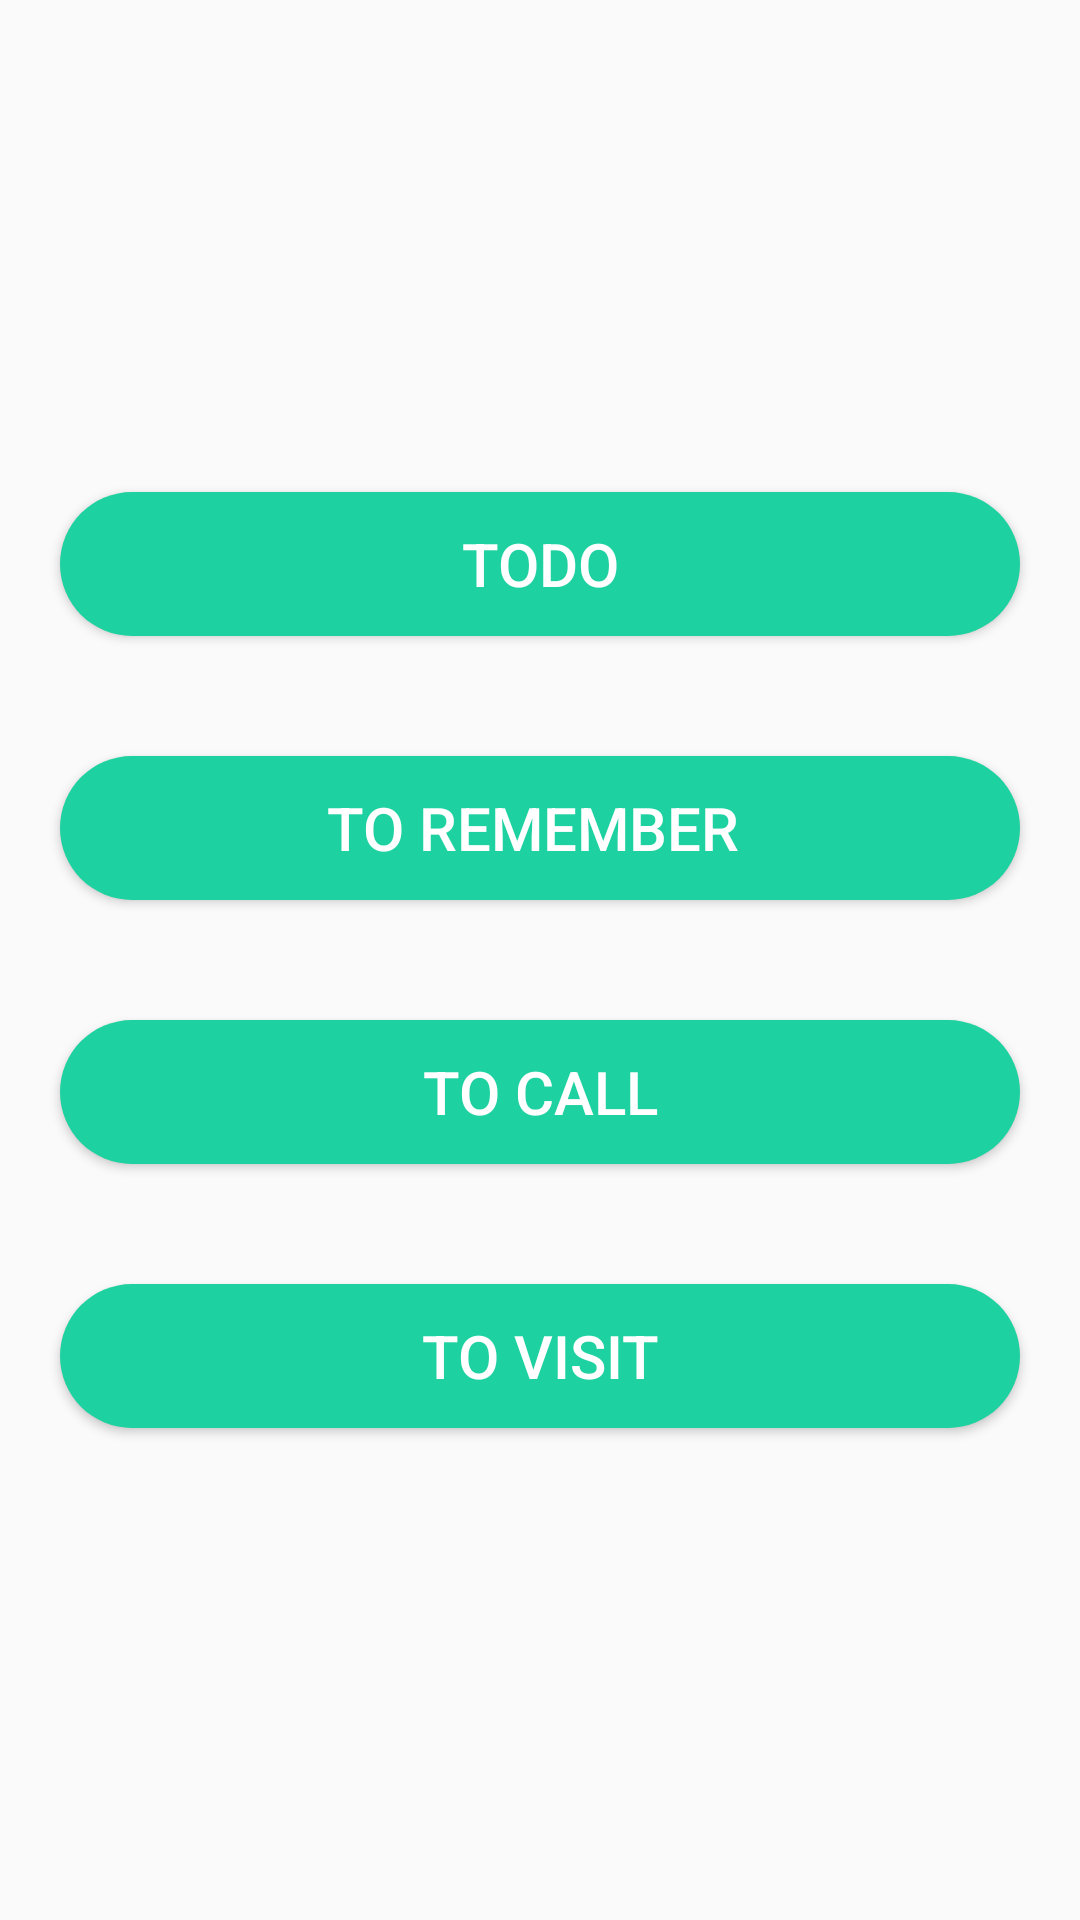

Android layout source for this screen:
<!-- AndroidManifest.xml: application theme AppTheme -->
<!-- res/layout/fragment_root_shop_list.xml -->
<?xml version="1.0" encoding="utf-8"?>
<LinearLayout xmlns:android="http://schemas.android.com/apk/res/android"
    xmlns:tools="http://schemas.android.com/tools"
    android:layout_width="match_parent"
    android:layout_height="match_parent"
    android:orientation="vertical"
    android:gravity="center"
    android:id="@+id/content_list_shop"
    tools:context=".fragments.todolist.RootFragmentShopList">

    
    <Button
        android:id="@+id/todolistbt"
        android:layout_width="match_parent"
        android:layout_height="wrap_content"
        android:layout_margin="20dp"
        android:background="@drawable/rounded_button"
        android:textSize="20dp"

        android:textColor="@color/white"
        android:text="TODO"/>
    <Button
        android:layout_width="match_parent"
        android:layout_height="wrap_content"
        android:layout_margin="20dp"

        android:background="@drawable/rounded_button"
        android:textColor="@color/white"
        android:textSize="20dp"
        android:text="TO Remember "/>
    <Button
        android:layout_width="match_parent"

        android:layout_margin="20dp"
        android:background="@drawable/rounded_button"
        android:textColor="@color/white"
        android:layout_height="wrap_content"
        android:textSize="20dp"
        android:text="TO call"/>

    <Button
        android:layout_width="match_parent"
        android:background="@drawable/rounded_button"
        android:layout_margin="20dp"
        android:textColor="@color/white"
        android:layout_height="wrap_content"
        android:textSize="20dp"
        android:text="TO visit"/>

</LinearLayout>
<!-- resources referenced by this layout -->
<resources>
  <color name="white">#fff</color>
  <!-- drawable rounded_button (drawable) -->
  <?xml version="1.0" encoding="utf-8"?>
  <shape xmlns:android="http://schemas.android.com/apk/res/android"
      android:shape="rectangle"
      >
      <solid android:color="@color/btColor" />
      <corners android:radius="150dp"/>
  </shape>
  <style name="AppTheme" parent="Theme.AppCompat.Light.NoActionBar">
          
          <item name="colorPrimary">@color/colorPrimary</item>
          <item name="colorPrimaryDark">@color/colorPrimaryDark</item>
          <item name="colorAccent">@color/colorAccent</item>
          <item name="colorControlNormal">#c5c5c5</item>
  
  
      </style>
  <color name="btColor">#1dd1a1</color>
  <color name="colorPrimary">#3F51B5</color>
  <color name="colorPrimaryDark">#16a085</color>
  <color name="colorAccent">#FFFF</color>
</resources>
